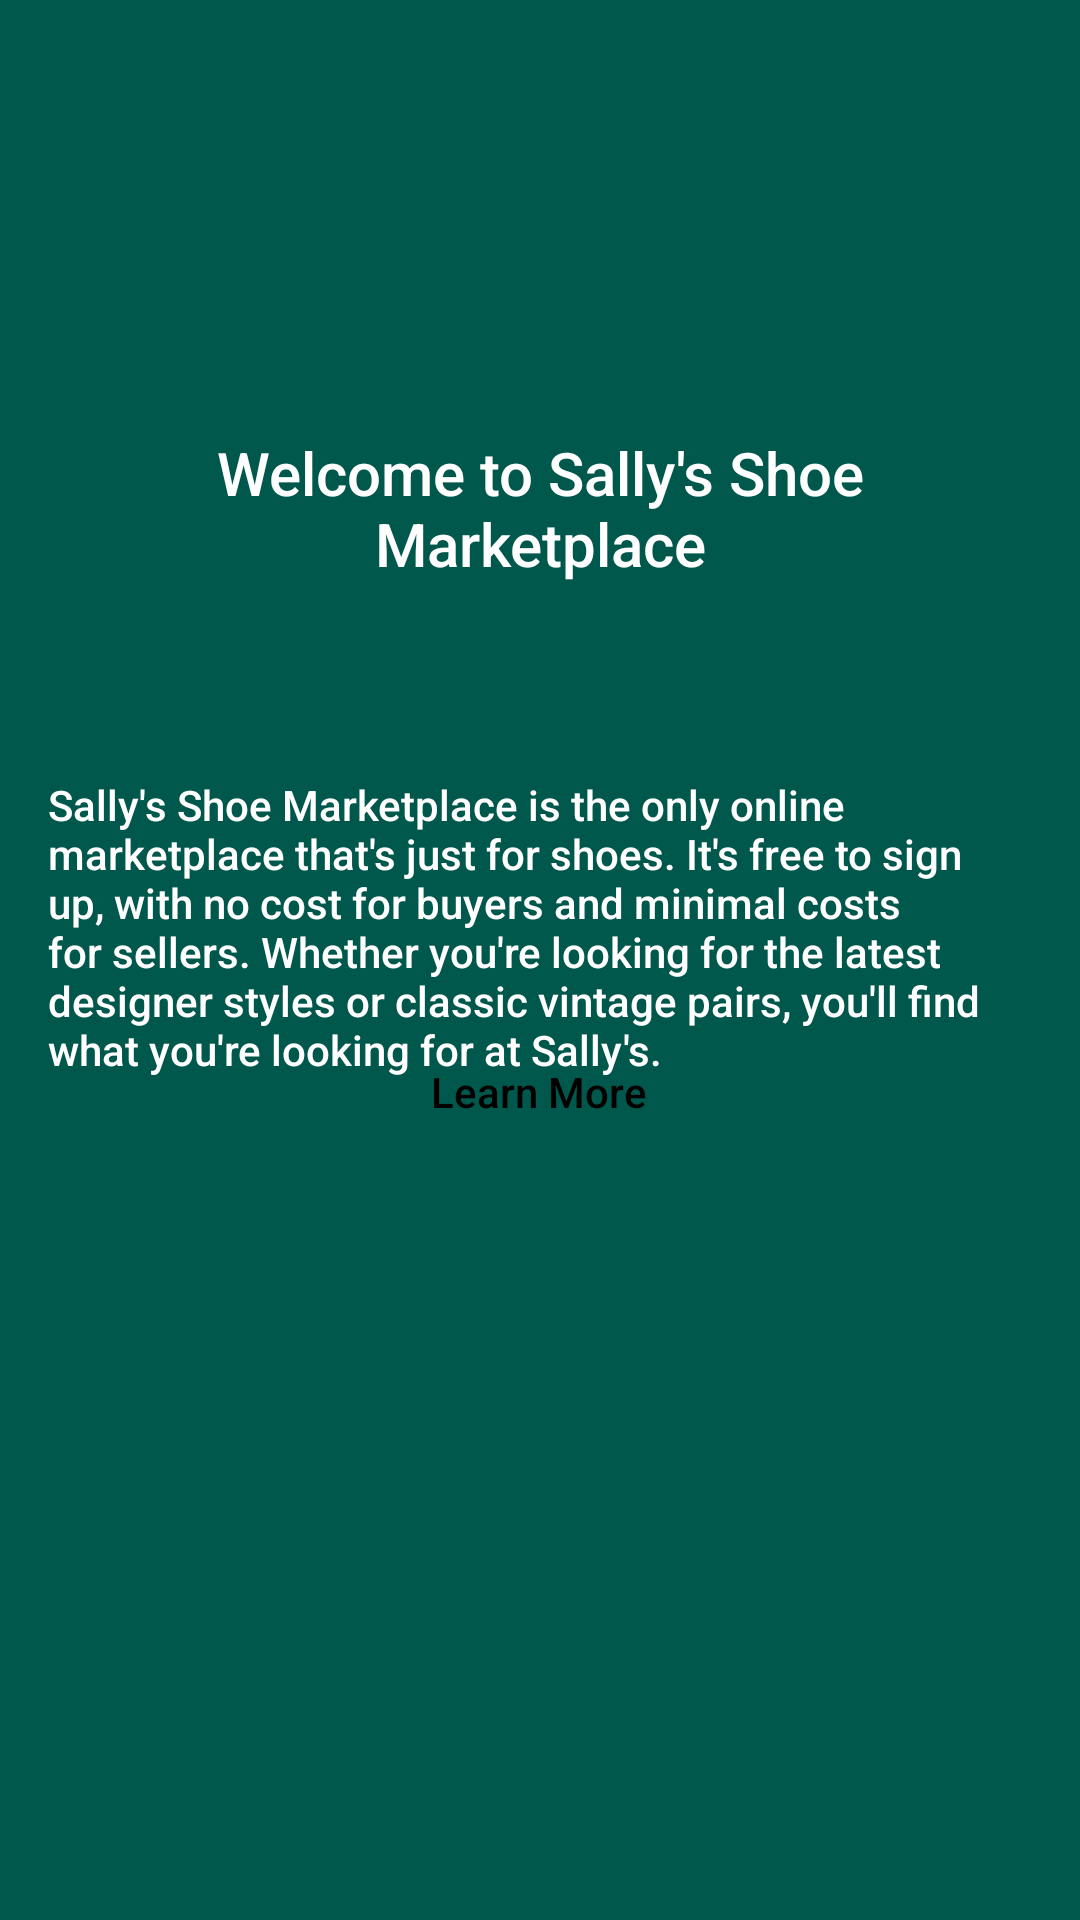

Produce the Android XML layout that renders to this screen, including the resource entries it uses.
<!-- AndroidManifest.xml: application theme AppTheme.NoActionBar -->
<!-- res/layout/fragment_welcome.xml -->
<?xml version="1.0" encoding="utf-8"?>
<layout xmlns:android="http://schemas.android.com/apk/res/android"
    xmlns:app="http://schemas.android.com/apk/res-auto"
    xmlns:tools="http://schemas.android.com/tools"
    tools.context="com.udacity.shoestore.navigation.WelcomeFragment">

    <data>
        <variable
            name="welcome"
            type="com.udacity.shoestore.WelcomeFragment"/>
    </data>

    


    <androidx.constraintlayout.widget.ConstraintLayout
        android:id="@+id/fragment_welcome"
        android:layout_width="match_parent"
        android:layout_height="match_parent"
        android:background="@color/colorPrimaryDark"
        tools:layout="@layout/fragment_welcome">


        <TextView
            android:id="@+id/welcome_header_textview"
            android:layout_width="wrap_content"
            android:layout_height="wrap_content"
            android:layout_marginStart="16dp"
            android:layout_marginTop="128dp"
            android:layout_marginEnd="16dp"
            android:fontFamily="sans-serif-medium"
            android:padding="16dp"
            android:text="@string/welcome_header"
            android:textAlignment="center"
            android:textAppearance="@style/TextAppearance.AppCompat.Large"
            android:textColor="@android:color/white"
            android:textSize="20sp"
            app:layout_constraintEnd_toEndOf="parent"
            app:layout_constraintStart_toStartOf="parent"
            app:layout_constraintTop_toTopOf="parent"
            tools:text="@string/welcome_header" />

        <TextView
            android:id="@+id/welcome_textview"
            android:layout_width="wrap_content"
            android:layout_height="wrap_content"
            android:layout_marginStart="16dp"
            android:layout_marginTop="32dp"
            android:layout_marginEnd="16dp"
            android:layout_marginBottom="32dp"
            android:fontFamily="sans-serif-medium"
            android:padding="16dp"
            android:text="@string/welcome_text"
            android:textColor="@android:color/white"
            app:layout_constraintBottom_toTopOf="@+id/learn_more_button"
            app:layout_constraintEnd_toEndOf="parent"
            app:layout_constraintStart_toStartOf="parent"
            app:layout_constraintTop_toBottomOf="@+id/welcome_header_textview"
            app:layout_constraintVertical_bias="0.0" />

        <Button
            android:id="@+id/learn_more_button"
            style="@style/Widget.AppCompat.Button.Colored"
            android:layout_width="wrap_content"
            android:layout_height="wrap_content"
            android:layout_marginBottom="252dp"
            android:background="@drawable/round_corner_button"
            android:padding="@dimen/button_padding"
            android:text="@string/learn_more"
            android:textAllCaps="false"
            android:textColor="@android:color/black"
            app:layout_constraintBottom_toBottomOf="parent"
            app:layout_constraintEnd_toEndOf="parent"
            app:layout_constraintHorizontal_bias="0.498"
            app:layout_constraintStart_toStartOf="parent" />

    </androidx.constraintlayout.widget.ConstraintLayout>
</layout>
<!-- resources referenced by this layout -->
<resources>
  <color name="colorPrimaryDark">#00574B</color>
  <dimen name="button_padding">8dp</dimen>
  <string name="learn_more">Learn More</string>
  <string name="welcome_header">Welcome to Sally\'s Shoe Marketplace</string>
  <string name="welcome_text">Sally\'s Shoe Marketplace is the only online marketplace that\'s just for shoes. It\'s free to sign up, with no cost for buyers and minimal costs for sellers. Whether you\'re looking for the latest designer styles or classic vintage pairs, you\'ll find what you\'re looking for at Sally\'s.</string>
  <style name="AppTheme.NoActionBar">
          <item name="windowActionBar">false</item>
          <item name="windowNoTitle">true</item>
      </style>
</resources>
